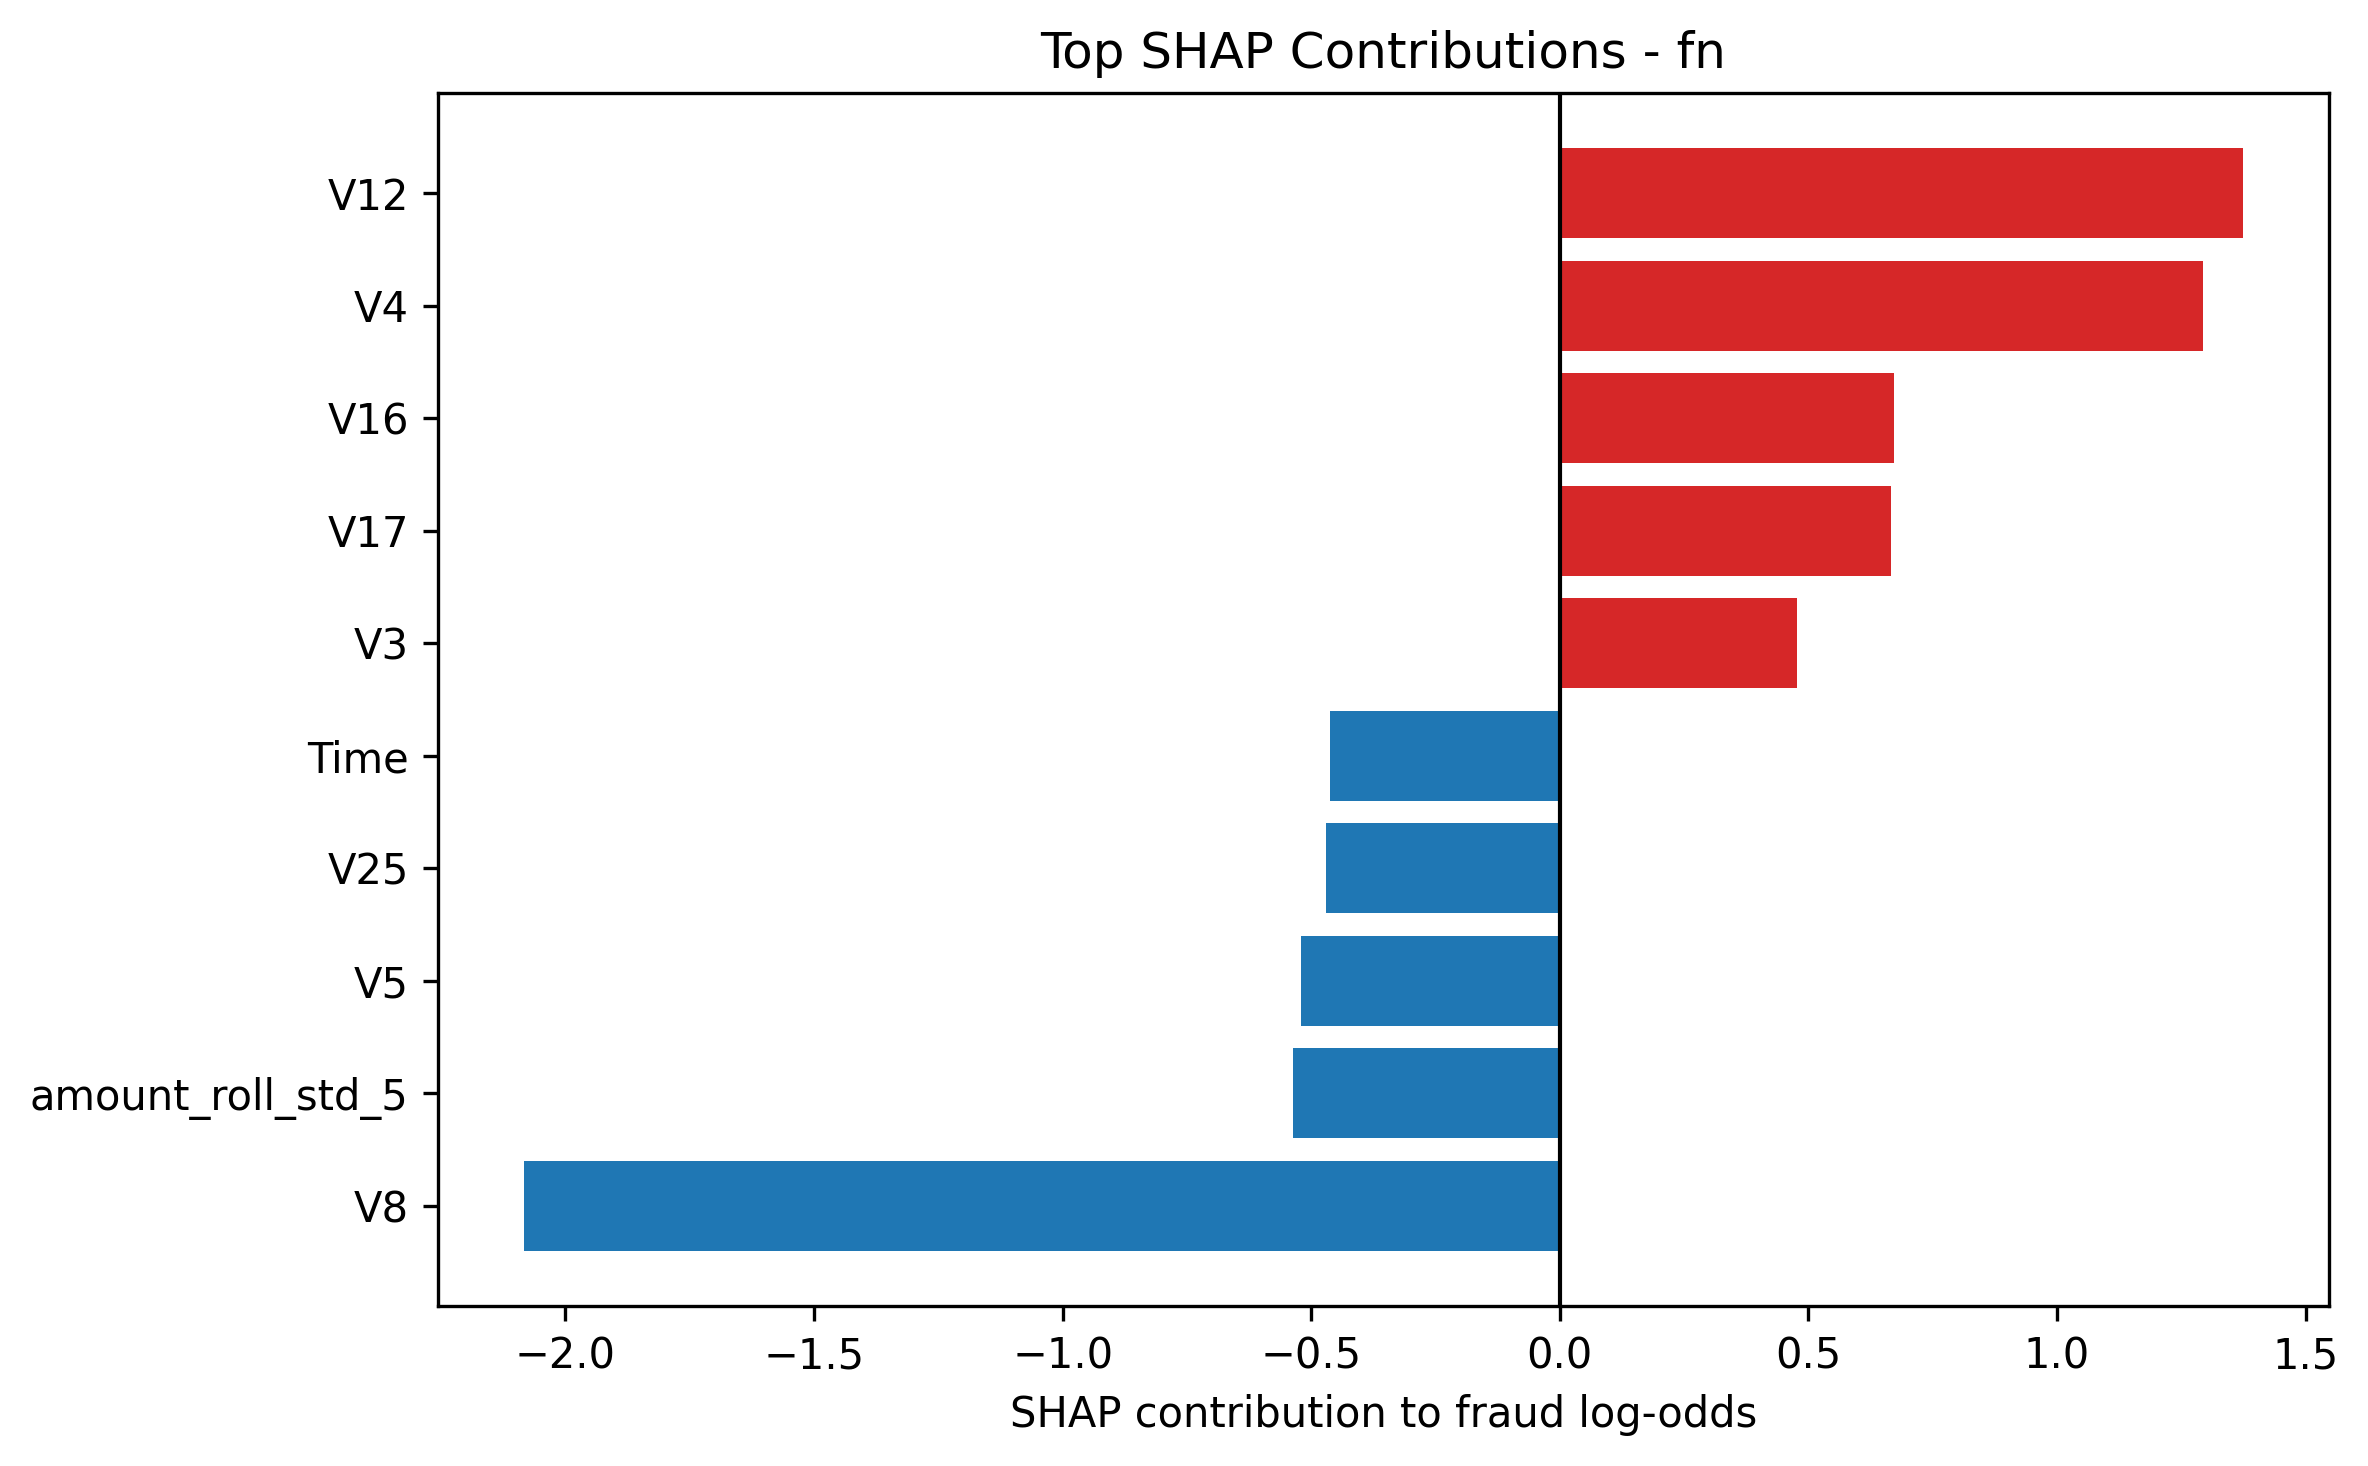

Data behind this chart, as committed beside it:
feature, feature_value, shap_value, abs_shap
V8, 0.4749, -2.084, 2.084
V12, -3.26, 1.374, 1.374
V4, 6.249, 1.293, 1.293
V16, -2.987, 0.6727, 0.6727
V17, -4.816, 0.6653, 0.6653
amount_roll_std_5, 427.6, -0.5367, 0.5367
V5, -3.361, -0.5206, 0.5206
V3, -3.83, 0.4779, 0.4779
V25, 0.5387, -0.4694, 0.4694
Time, 147501, -0.4621, 0.4621
V14, -1.808, -0.4451, 0.4451
V15, -0.7419, -0.3748, 0.3748
V7, 1.858, -0.3595, 0.3595
V18, -1.272, -0.3588, 0.3588
V24, -0.0661, -0.3211, 0.3211
Amount, 996.3, 0.2752, 0.2752
V27, -0.1362, -0.2597, 0.2597
V6, 1.148, -0.2076, 0.2076
V11, 2.114, 0.198, 0.198
V2, -0.4084, -0.1674, 0.1674
amount_time_interaction, 498.1, -0.1639, 0.1639
V20, 2.426, -0.1632, 0.1632
V26, 0.5413, -0.1529, 0.1529
amount_ratio_5, 3.904, -0.1412, 0.1412
V22, 0.6164, 0.1341, 0.1341
V10, -1.445, 0.1325, 0.1325
V21, 1.246, 0.1254, 0.1254
amount_roll_median_10, 19.99, -0.113, 0.113
V13, -0.3153, -0.1101, 0.1101
V28, -0.009852, -0.08141, 0.08141
amount_dev_median_10, 976.3, -0.07959, 0.07959
V9, -3.838, -0.07929, 0.07929
V1, -1.612, -0.0785, 0.0785
amount_ratio_10, 5.971, 0.07259, 0.07259
Hour, 16.0, -0.05197, 0.05197
log_amount_hour_interaction, 110.5, -0.04505, 0.04505
Day, 1.0, -0.04054, 0.04054
amount_roll_mean_10, 166.8, 0.03843, 0.03843
amount_roll_mean_5, 255.2, -0.02175, 0.02175
time_diff, 1.0, -0.01575, 0.01575
V23, 2.251, 0.01479, 0.01479
V19, 1.702, 0.01415, 0.01415
amount_roll_std_10, 304.7, 0.002784, 0.002784
Log_Amount, 6.905, -0.00103, 0.00103
Amount_Robust, 13.61, 0.0, 0.0
tx_count_proxy_10, 10.0, 0.0, 0.0
tx_count_proxy_5, 5.0, 0.0, 0.0
